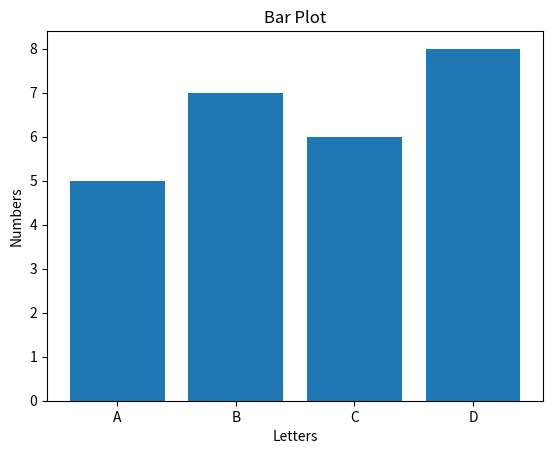

The script that saved this image:
# Install matplotlib: https://matplotlib.org/stable/
# Bar plot

import matplotlib.pyplot as plt

x_values = ["A", "B", "C", "D"]
y_values = [5, 7, 6, 8]

fig, ax = plt.subplots()

ax.bar(x_values, y_values)

ax.set_title("Bar Plot")
ax.set_xlabel("Letters")
ax.set_ylabel("Numbers")

plt.show()
